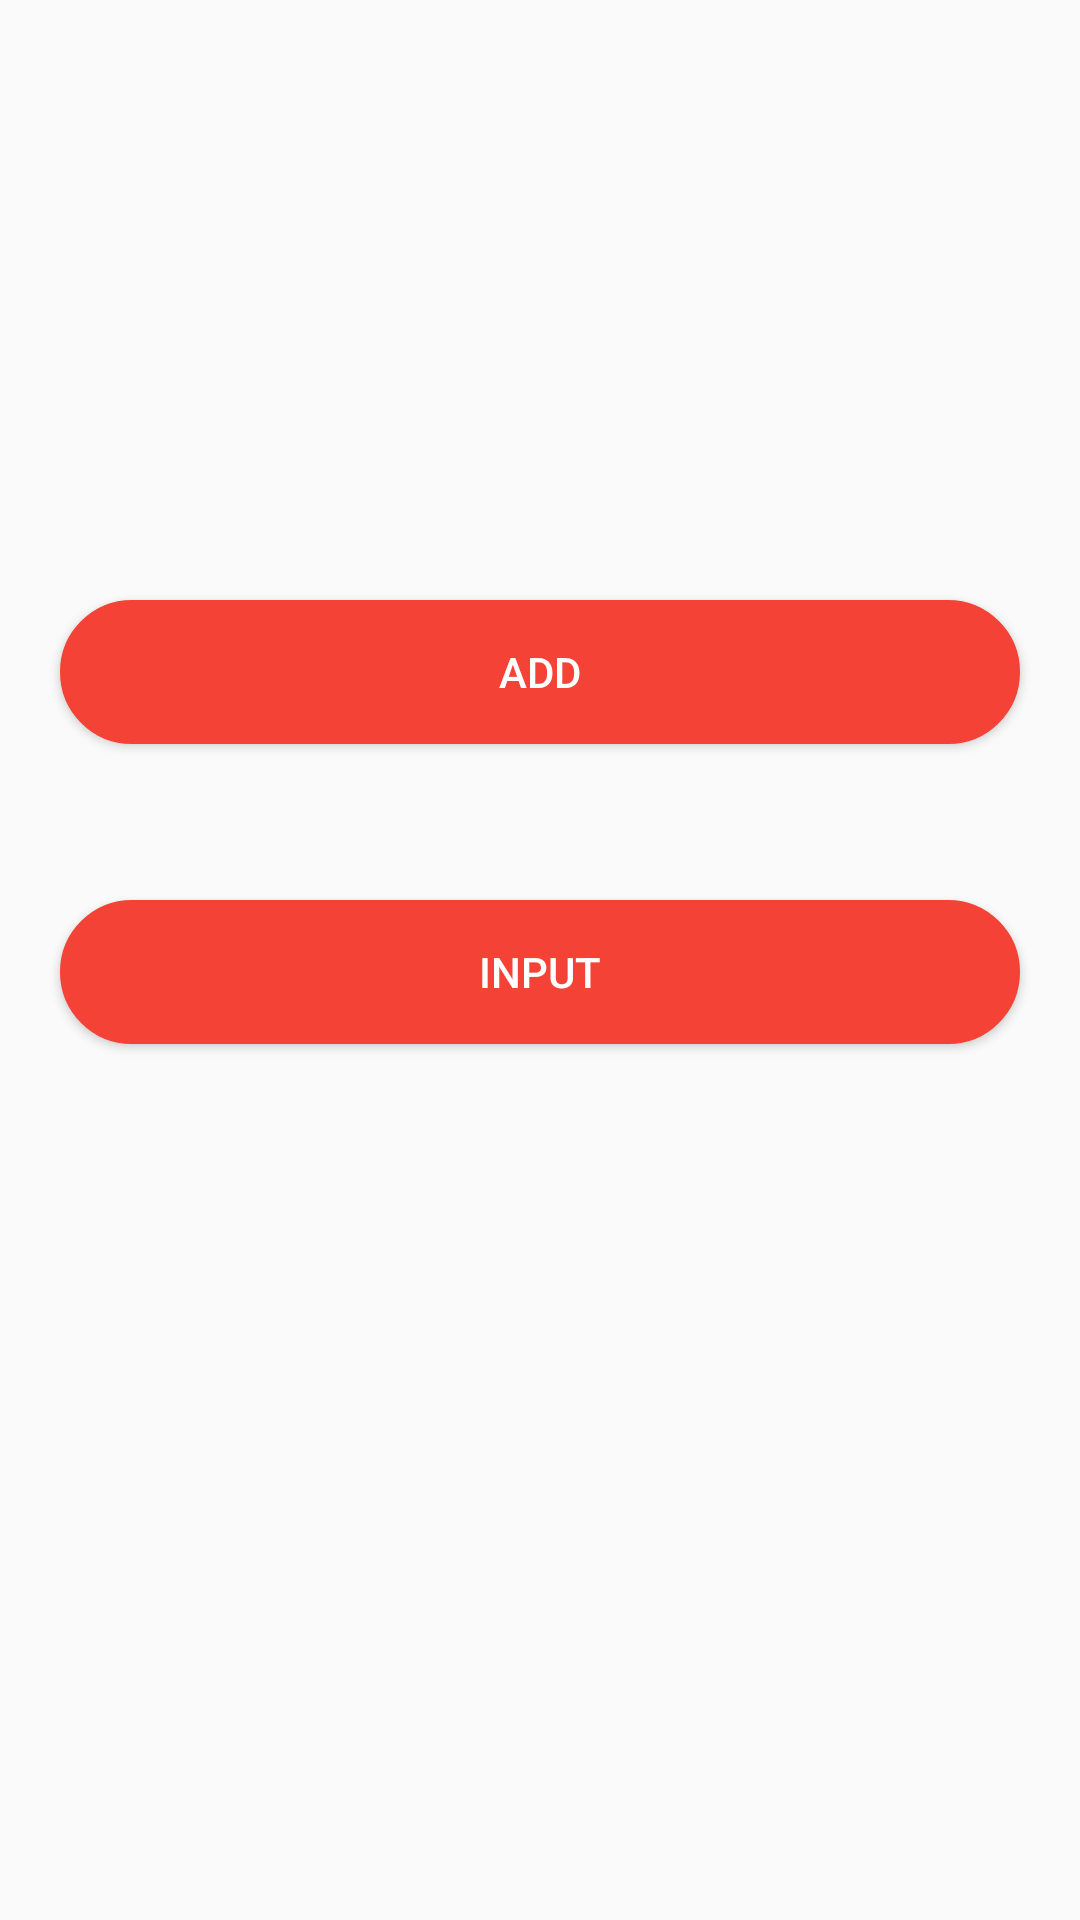

Layout XML and referenced resources for this Android screen:
<!-- AndroidManifest.xml: application theme Theme.Sample -->
<!-- res/layout/activity_third_page.xml -->
<?xml version="1.0" encoding="utf-8"?>
<RelativeLayout xmlns:android="http://schemas.android.com/apk/res/android"
    xmlns:app="http://schemas.android.com/apk/res-auto"
    xmlns:tools="http://schemas.android.com/tools"
    android:layout_width="match_parent"
    android:layout_height="match_parent"
    tools:context=".third_page">


    <LinearLayout
        android:layout_width="match_parent"
        android:layout_height="wrap_content"/>


    <TextView
        android:id="@+id/login"
        android:layout_width="334dp"
        android:layout_height="65dp"
        android:layout_alignParentStart="true"
        android:layout_alignParentTop="true"
        android:layout_alignParentEnd="true"
        android:layout_alignParentBottom="true"
        android:layout_marginStart="77dp"
        android:layout_marginTop="76dp"
        android:layout_marginEnd="0dp"
        android:layout_marginBottom="590dp"
        android:text="SUPPLIER PAGE"
        android:textColor="@color/pink"
        android:textSize="25sp"
        android:textStyle="bold"
        app:layout_constraintBottom_toBottomOf="parent"
        app:layout_constraintEnd_toEndOf="parent"
        app:layout_constraintHorizontal_bias="0.34"
        app:layout_constraintStart_toStartOf="parent"
        app:layout_constraintTop_toTopOf="parent"
        app:layout_constraintVertical_bias="0.072" />

    <Button
        android:layout_width="match_parent"
        android:layout_height="wrap_content"
        android:layout_marginLeft="20dp"
        android:layout_marginTop="200dp"
        android:layout_marginRight="20dp"
        android:background="@drawable/buttondesign"
        android:onClick="btnadd"
        android:paddingLeft="20dp"
        android:paddingTop="10dp"
        android:paddingRight="20dp"
        android:paddingBottom="10dp"
        android:text="ADD"
        android:textColor="@color/white" />

    <Button
        android:layout_width="match_parent"
        android:layout_height="wrap_content"
        android:layout_marginLeft="20dp"
        android:layout_marginTop="300dp"
        android:layout_marginRight="20dp"
        android:background="@drawable/buttondesign"
        android:paddingLeft="20dp"
        android:paddingTop="10dp"
        android:paddingRight="20dp"
        android:paddingBottom="10dp"
        android:text="INPUT"
        android:onClick="btninput"

        android:textColor="@color/white" />



</RelativeLayout>
<!-- resources referenced by this layout -->
<resources>
  <color name="pink">#F44336</color>
  <color name="white">#FFFFFFFF</color>
  <!-- drawable buttondesign (drawable-v24) -->
  <?xml version="1.0" encoding="utf-8"?>
  <shape xmlns:android="http://schemas.android.com/apk/res/android">
      <solid android:color="#F44336"/>
      <stroke android:width="1dp" android:color="#F44336"/>
      <padding android:left="10dp" android:top="10dp" android:right="10dp"/>
      <corners android:radius="40dp"/>
  </shape>
  <style name="Theme.Sample" parent="Theme.AppCompat.DayNight.DarkActionBar">
          
          <item name="colorPrimary">@color/purple_500</item>
          <item name="colorPrimaryVariant">@color/purple_700</item>
          <item name="colorOnPrimary">@color/white</item>
          
          <item name="colorSecondary">@color/teal_200</item>
          <item name="colorSecondaryVariant">@color/teal_700</item>
          <item name="colorOnSecondary">@color/black</item>
          
          <item name="android:statusBarColor" tools:targetApi="l">?attr/colorPrimaryVariant</item>
          
      </style>
  <color name="purple_500">#F44336</color>
  <color name="purple_700">#F44336</color>
  <color name="teal_200">#FF03DAC5</color>
  <color name="teal_700">#FF018786</color>
  <color name="black">#FF000000</color>
</resources>
